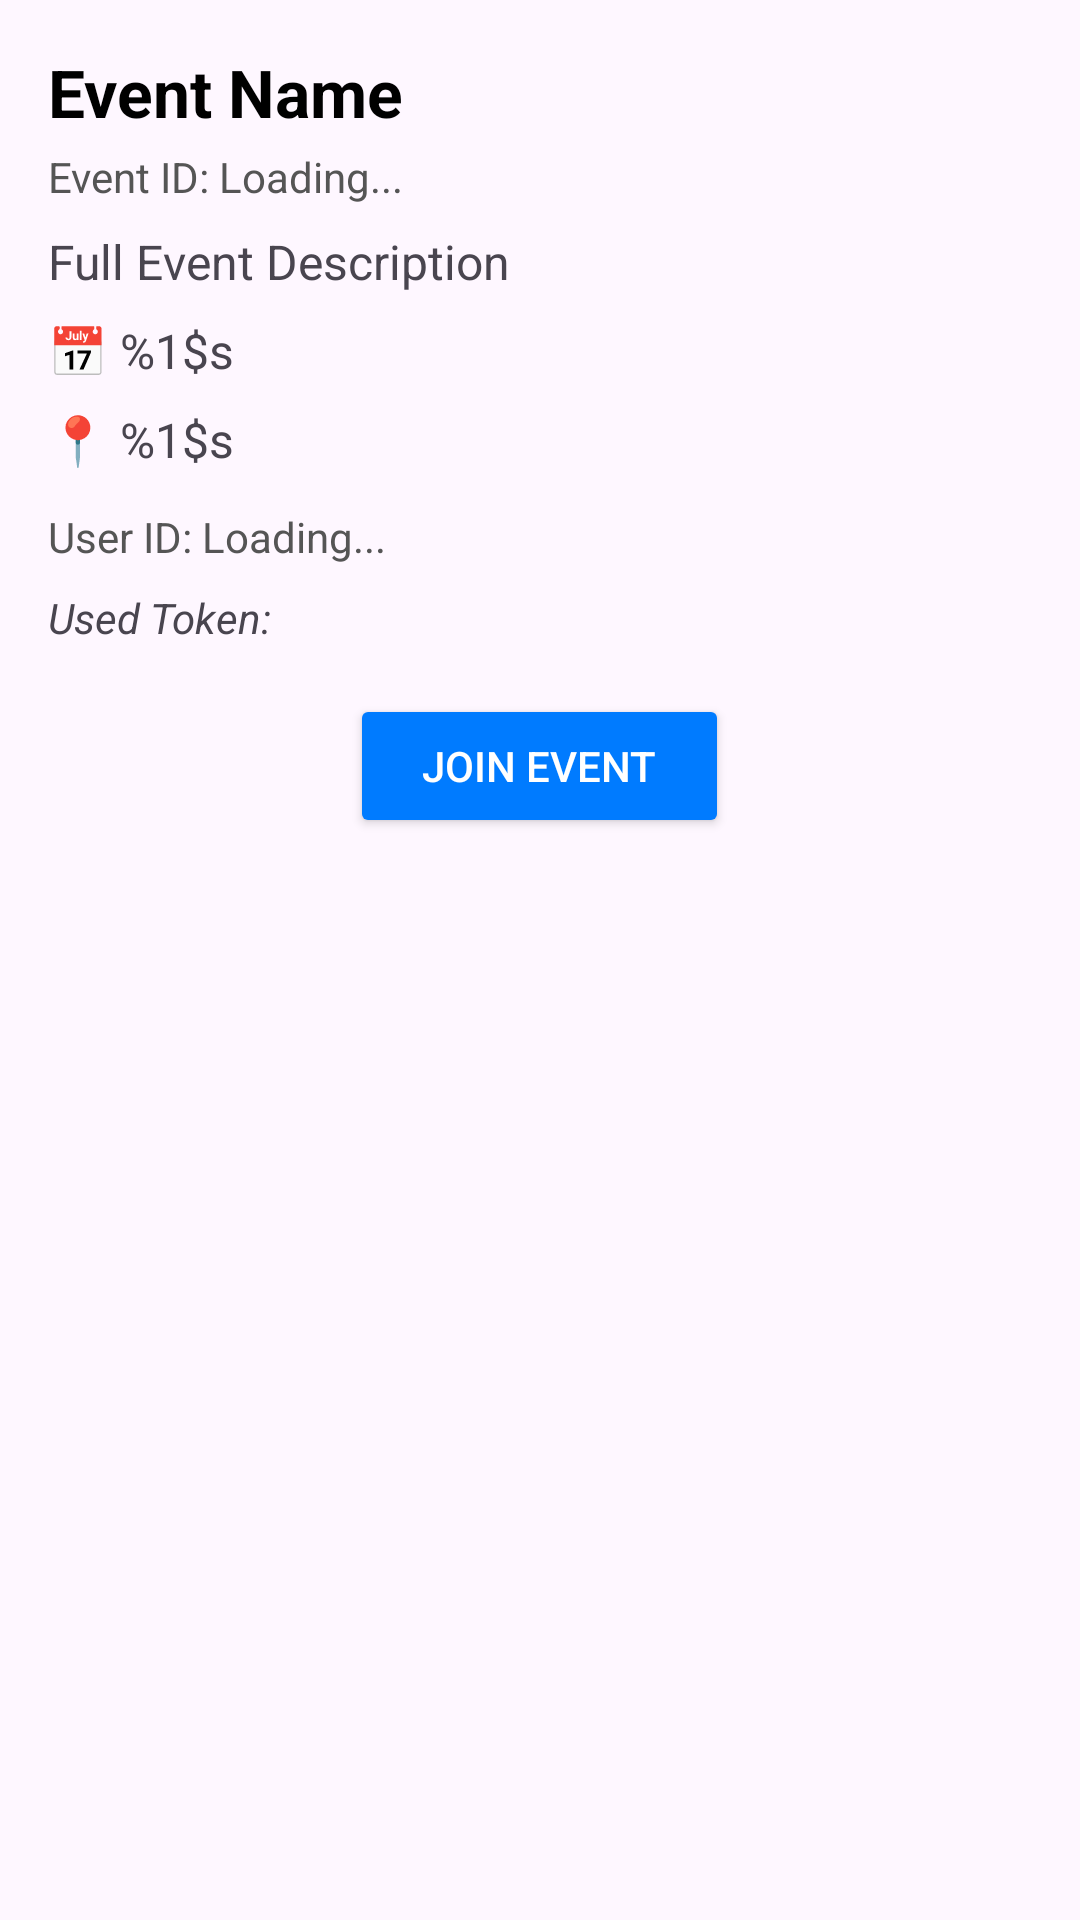

Layout XML and referenced resources for this Android screen:
<!-- AndroidManifest.xml: application theme Theme.MyEvent -->
<!-- res/layout/activity_event_details.xml -->
<?xml version="1.0" encoding="utf-8"?>
<LinearLayout
    xmlns:android="http://schemas.android.com/apk/res/android"
    android:layout_width="match_parent"
    android:layout_height="match_parent"
    android:orientation="vertical"
    android:padding="16dp">

    <TextView
        android:id="@+id/eventNameDetailTextView"
        android:layout_width="wrap_content"
        android:layout_height="wrap_content"
        android:text="@string/event_name"
        android:textSize="22sp"
        android:textStyle="bold"
        android:textColor="@color/black"/>

    <TextView
        android:id="@+id/eventIdDetailTextView"
        android:layout_width="wrap_content"
        android:layout_height="wrap_content"
        android:text="@string/event_id_placeholder"
        android:textSize="14sp"
        android:textColor="@color/dark_gray"
        android:paddingTop="4dp"/>

    <TextView
        android:id="@+id/eventDescriptionDetailTextView"
        android:layout_width="wrap_content"
        android:layout_height="wrap_content"
        android:text="@string/event_description_placeholder"
        android:textSize="16sp"
        android:paddingTop="8dp"/>

    <TextView
        android:id="@+id/eventDateDetailTextView"
        android:layout_width="wrap_content"
        android:layout_height="wrap_content"
        android:text="@string/event_date_placeholder"
        android:textSize="16sp"
        android:paddingTop="8dp"/>

    <TextView
        android:id="@+id/eventLocationDetailTextView"
        android:layout_width="wrap_content"
        android:layout_height="wrap_content"
        android:text="@string/event_location_placeholder"
        android:textSize="16sp"
        android:paddingTop="8dp"/>

    <TextView
        android:id="@+id/userIdTextView"
        android:layout_width="wrap_content"
        android:layout_height="wrap_content"
        android:text="@string/user_id_placeholder"
        android:textSize="14sp"
        android:textColor="@color/dark_gray"
        android:paddingTop="12dp"/>


    <TextView
        android:id="@+id/eventTokenTextView"
        android:layout_width="wrap_content"
        android:layout_height="wrap_content"
        android:text="Used Token: "
        android:textStyle="italic"
        android:layout_marginTop="8dp"/>

    <Button
        android:id="@+id/btnJoinEvent"
        android:layout_width="wrap_content"
        android:layout_height="wrap_content"
        android:text="@string/join_event"
        android:backgroundTint="@color/primary_blue"
        android:textColor="@color/white"
        android:layout_marginTop="16dp"
        android:paddingHorizontal="24dp"
        android:paddingVertical="12dp"
        android:layout_gravity="center"/>

</LinearLayout>
<!-- resources referenced by this layout -->
<resources>
  <color name="black">#000000</color>
  <color name="dark_gray">#555555</color>
  <color name="primary_blue">#007BFF</color>
  <color name="white">#FFFFFF</color>
  <string name="event_date_placeholder">📅 %1$s</string>--&gt;
  <string name="event_description_placeholder">Full Event Description</string>
  <string name="event_id_placeholder">Event ID: Loading...</string>
  <string name="event_location_placeholder">📍 %1$s</string>
  <string name="event_name">Event Name</string>
  <string name="join_event">Join Event</string>
  <string name="user_id_placeholder">User ID: Loading...</string>
  <style name="Theme.MyEvent" parent="Base.Theme.MyEvent" />
  <style name="Base.Theme.MyEvent" parent="Theme.Material3.DayNight.NoActionBar">
          
          <item name="colorPrimary">@color/purple_500</item>
          <item name="colorPrimaryVariant">@color/purple_700</item>
          <item name="colorOnPrimary">@color/white</item>
          <item name="colorSecondary">@color/teal_200</item>
          <item name="colorSecondaryVariant">@color/teal_700</item>
          <item name="colorOnSecondary">@color/black</item>
          <item name="android:statusBarColor" tools:targetApi="l">?attr/colorPrimaryVariant</item>
      </style>
  <color name="purple_500">#6200EE</color>
  <color name="purple_700">#3700B3</color>
  <color name="teal_200">#03DAC5</color>
  <color name="teal_700">#018786</color>
</resources>
